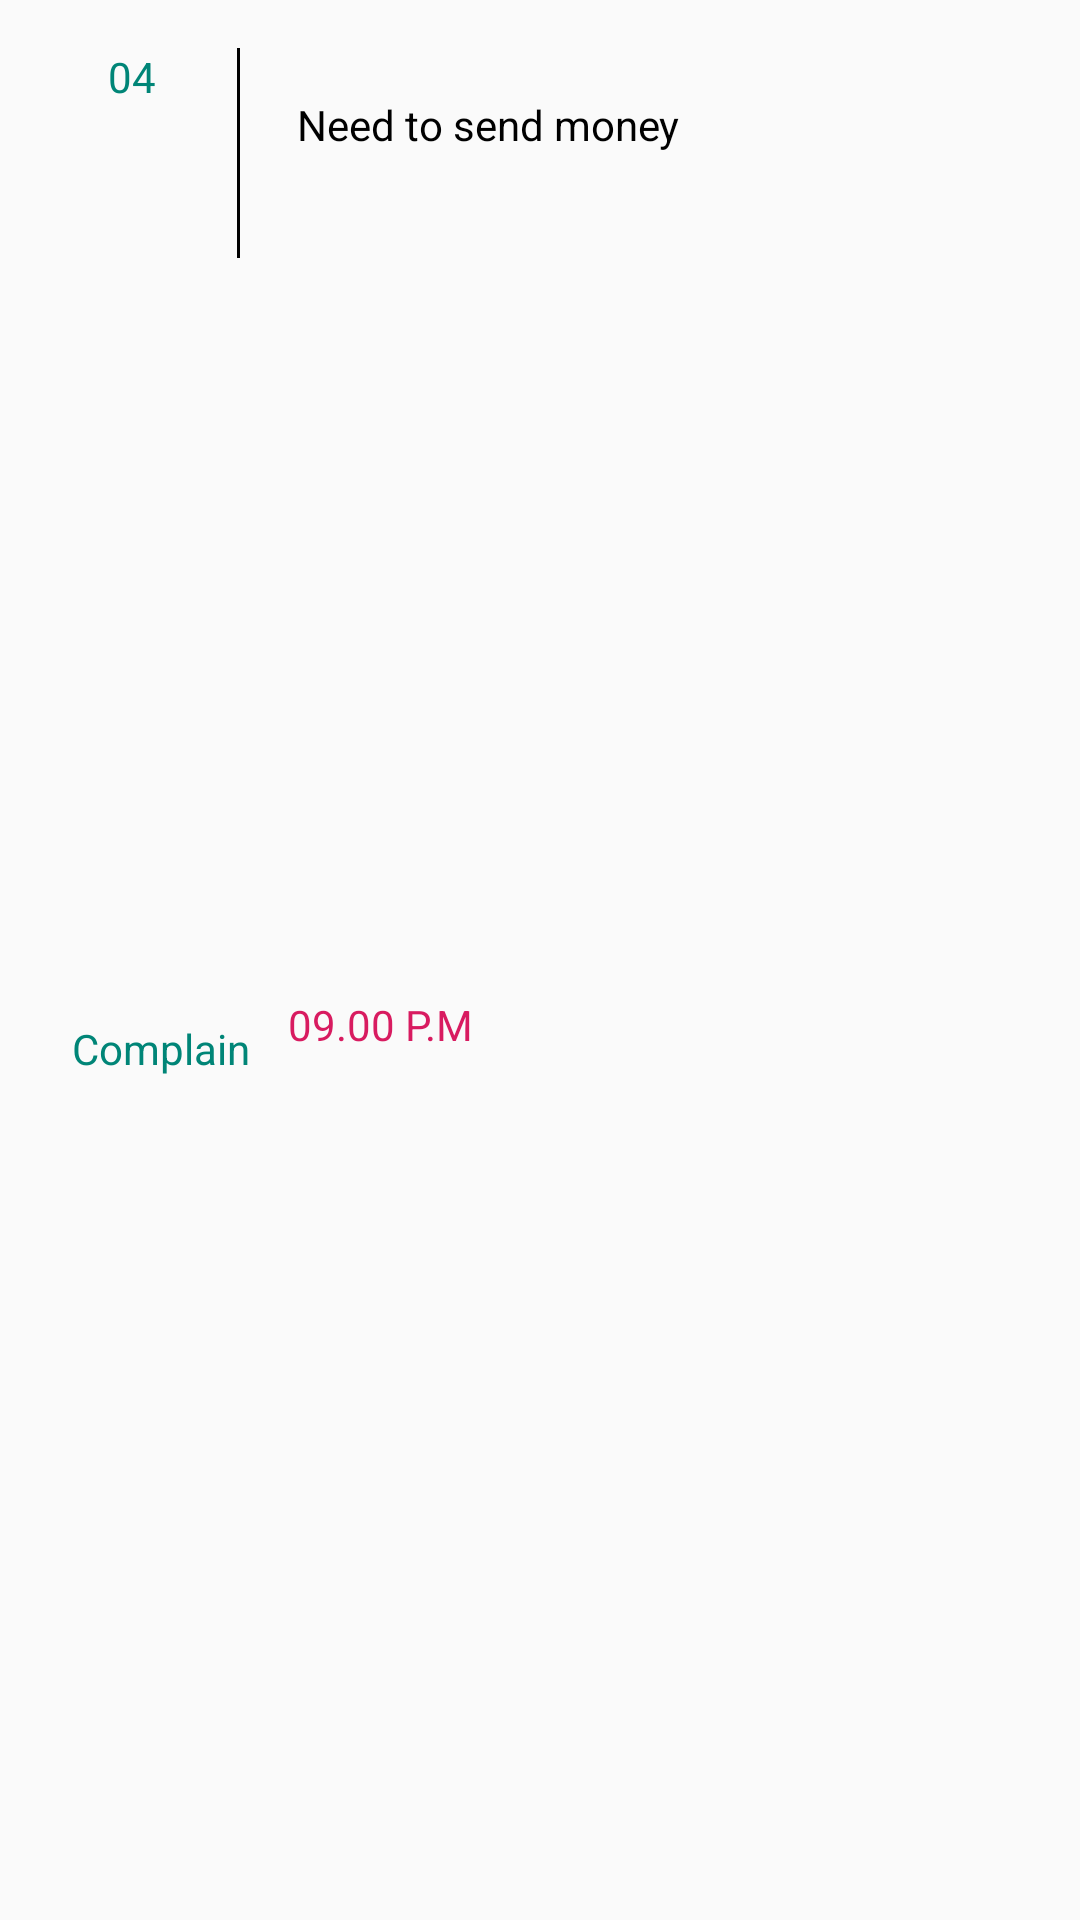

Android layout source for this screen:
<!-- AndroidManifest.xml: application theme AppTheme -->
<!-- res/layout/activity_item_complain.xml -->
<?xml version="1.0" encoding="utf-8"?>
<layout xmlns:android="http://schemas.android.com/apk/res/android"
    xmlns:app="http://schemas.android.com/apk/res-auto"
    xmlns:tools="http://schemas.android.com/tools"
    xmlns:card_view="http://schemas.android.com/apk/res-auto">

    <data>
        <variable
            name="item"
            type="com.appabilities.complainmanagementsystem.screens.models.ComplainModel"/>
    </data>

    <androidx.constraintlayout.widget.ConstraintLayout
        android:layout_width="match_parent"
        android:layout_height="wrap_content">

        <TextView
            android:id="@+id/textView15"
            android:layout_width="wrap_content"
            android:layout_height="50dp"
            android:layout_marginStart="36dp"
            android:layout_marginTop="16dp"
            android:text="04"
            android:textColor="@color/colorPrimary"
            android:textSize="@dimen/_30sdp"
            app:layout_constraintStart_toStartOf="parent"
            app:layout_constraintTop_toTopOf="parent" />

        <TextView
            android:id="@+id/textView16"
            android:layout_width="wrap_content"
            android:layout_height="18dp"
            android:layout_marginStart="24dp"
            android:layout_marginBottom="8dp"
            android:text="Complain"
            android:textColor="@color/colorPrimary"
            app:layout_constraintBottom_toBottomOf="parent"
            app:layout_constraintStart_toStartOf="parent"
            app:layout_constraintTop_toBottomOf="@+id/textView15" />

        <TextView
            android:id="@+id/textView17"
            android:layout_width="wrap_content"
            android:layout_height="wrap_content"
            android:layout_marginEnd="8dp"
            android:layout_marginStart="8dp"
            android:layout_marginTop="32dp"
            android:text="Need to send money"
            android:textColor="@color/black"
            app:layout_constraintEnd_toEndOf="parent"
            app:layout_constraintHorizontal_bias="0.237"
            app:layout_constraintStart_toEndOf="@+id/textView15"
            app:layout_constraintTop_toTopOf="parent" />

        <TextView
            android:id="@+id/textView18"
            android:layout_width="0dp"
            android:layout_height="wrap_content"
            android:layout_marginStart="16dp"
            android:layout_marginTop="8dp"
            android:layout_marginEnd="16dp"
            android:layout_marginBottom="16dp"
            android:text="09.00 P.M"
            android:textColor="@color/colorAccent"
            app:layout_constraintBottom_toBottomOf="parent"
            app:layout_constraintEnd_toEndOf="parent"
            app:layout_constraintHorizontal_bias="0.054"
            app:layout_constraintStart_toEndOf="@+id/view"
            app:layout_constraintTop_toBottomOf="@+id/textView17" />

        <View
            android:id="@+id/view"
            android:layout_width="1dp"
            android:layout_height="70dp"
            android:layout_marginBottom="8dp"
            android:layout_marginEnd="8dp"
            android:layout_marginStart="8dp"
            android:layout_marginTop="16dp"
            android:background="@color/black"
            app:layout_constraintBottom_toBottomOf="parent"
            app:layout_constraintEnd_toStartOf="@+id/textView17"
            app:layout_constraintHorizontal_bias="0.629"
            app:layout_constraintStart_toEndOf="@+id/textView15"
            app:layout_constraintTop_toTopOf="parent"
            app:layout_constraintVertical_bias="0.0" />


    </androidx.constraintlayout.widget.ConstraintLayout>
</layout>
<!-- resources referenced by this layout -->
<resources>
  <color name="black">#000000</color>
  <color name="colorAccent">#D81B60</color>
  <color name="colorPrimary">#008577</color>
  <style name="AppTheme" parent="Theme.AppCompat.Light.DarkActionBar">
          
          <item name="colorPrimary">@color/colorPrimary</item>
          <item name="colorPrimaryDark">@color/colorPrimaryDark</item>
          <item name="colorAccent">@color/colorAccent</item>
      </style>
  <color name="colorPrimaryDark">#00574B</color>
</resources>
